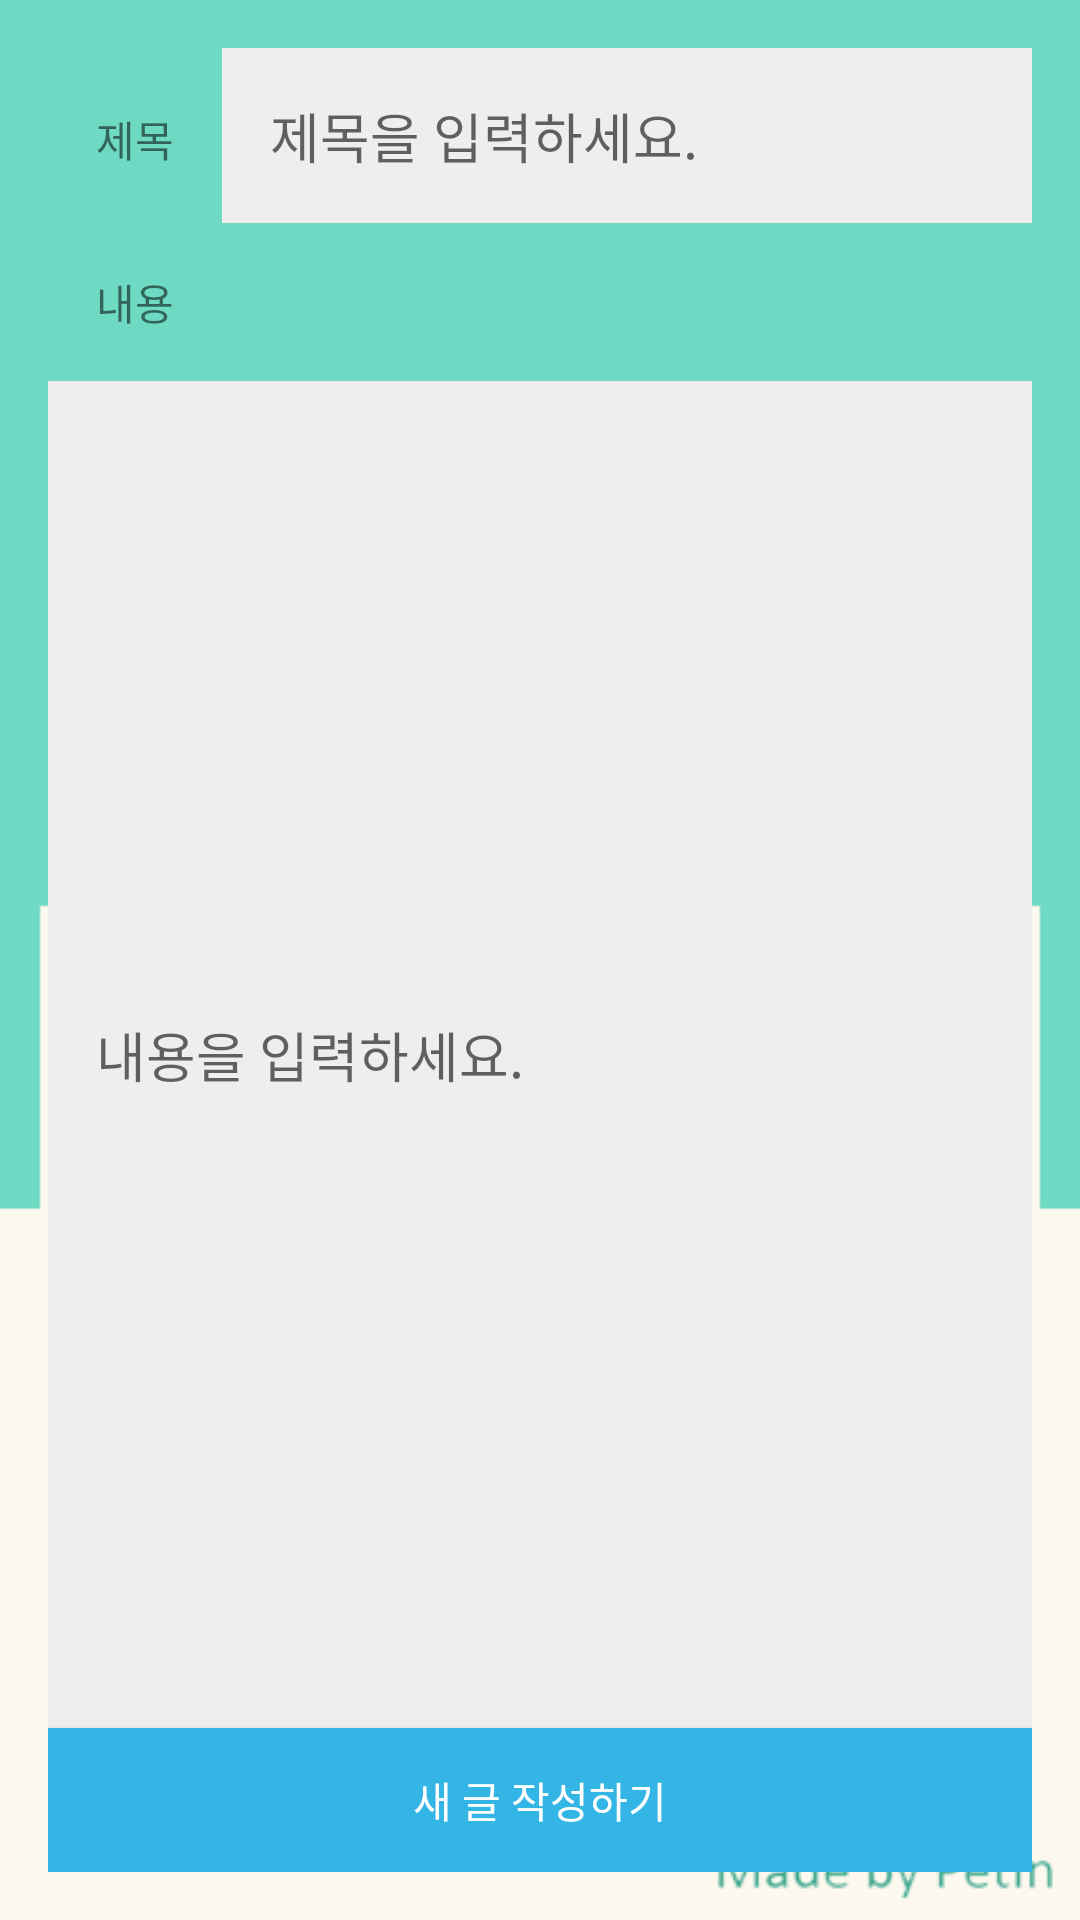

Here is an Android app screen rendered from its layout file. Give the layout XML and the strings, colors and styles it references.
<!-- AndroidManifest.xml: application theme Theme.Move0114 -->
<!-- res/layout/activity_post_use.xml -->
<?xml version="1.0" encoding="utf-8"?>
<LinearLayout xmlns:android="http://schemas.android.com/apk/res/android"
    xmlns:app="http://schemas.android.com/apk/res-auto"
    xmlns:tools="http://schemas.android.com/tools"
    android:layout_width="match_parent"
    android:layout_height="match_parent"
    android:padding="16dp"
    android:background="@drawable/background"
    android:orientation="vertical"
    tools:context=".PostUse">

    <LinearLayout
        android:layout_width="match_parent"
        android:layout_height="wrap_content"
        android:orientation="horizontal">

        <TextView
            android:layout_width="wrap_content"
            android:layout_height="wrap_content"
            android:padding="16dp"
            android:text="제목"/>

        <EditText
            android:id="@+id/post_title_edit"
            android:padding="16dp"
            android:background="#eeeeee"
            android:layout_width="match_parent"
            android:layout_height="wrap_content"
            android:layout_weight="1"
            android:hint="제목을 입력하세요."
            />

    </LinearLayout>

    <TextView
        android:layout_width="wrap_content"
        android:layout_height="wrap_content"
        android:padding="16dp"
        android:text="내용"/>

    <EditText
        android:id="@+id/post_contents_edit"
        android:padding="16dp"
        android:layout_width="match_parent"
        android:layout_height="match_parent"
        android:layout_weight="1"
        android:background="#eeeeee"
        android:hint="내용을 입력하세요."
        />

    <Button
        android:id="@+id/post_save_button"
        android:layout_width="match_parent"
        android:layout_height="wrap_content"
        android:background="@android:color/holo_blue_light"
        android:textColor="#FFFFFF"
        android:text="새 글 작성하기"
        />

</LinearLayout>
<!-- resources referenced by this layout -->
<resources>
  <!-- drawable background: png bitmap (drawable, 8969 bytes) -->
  <style name="Theme.Move0114" parent="Theme.AppCompat.Light.NoActionBar">
          
          <item name="colorPrimary">@color/purple_500</item>
          <item name="colorPrimaryVariant">@color/purple_700</item>
          <item name="colorOnPrimary">@color/white</item>
          
          <item name="colorSecondary">@color/teal_200</item>
          <item name="colorSecondaryVariant">@color/teal_700</item>
          <item name="colorOnSecondary">@color/black</item>
          
          <item name="android:statusBarColor" tools:targetApi="l">?attr/colorPrimaryVariant</item>
          
      </style>
  <!-- not gathered from this repository: default colours our renderer supplied (Android Studio template values) -->
  <color name="purple_500">#FF6200EE</color>
  <color name="purple_700">#FF3700B3</color>
  <color name="teal_200">#FF03DAC5</color>
  <color name="teal_700">#FF018786</color>
  <color name="black">#FF000000</color>
  <color name="white">#FFFFFFFF</color>
</resources>
